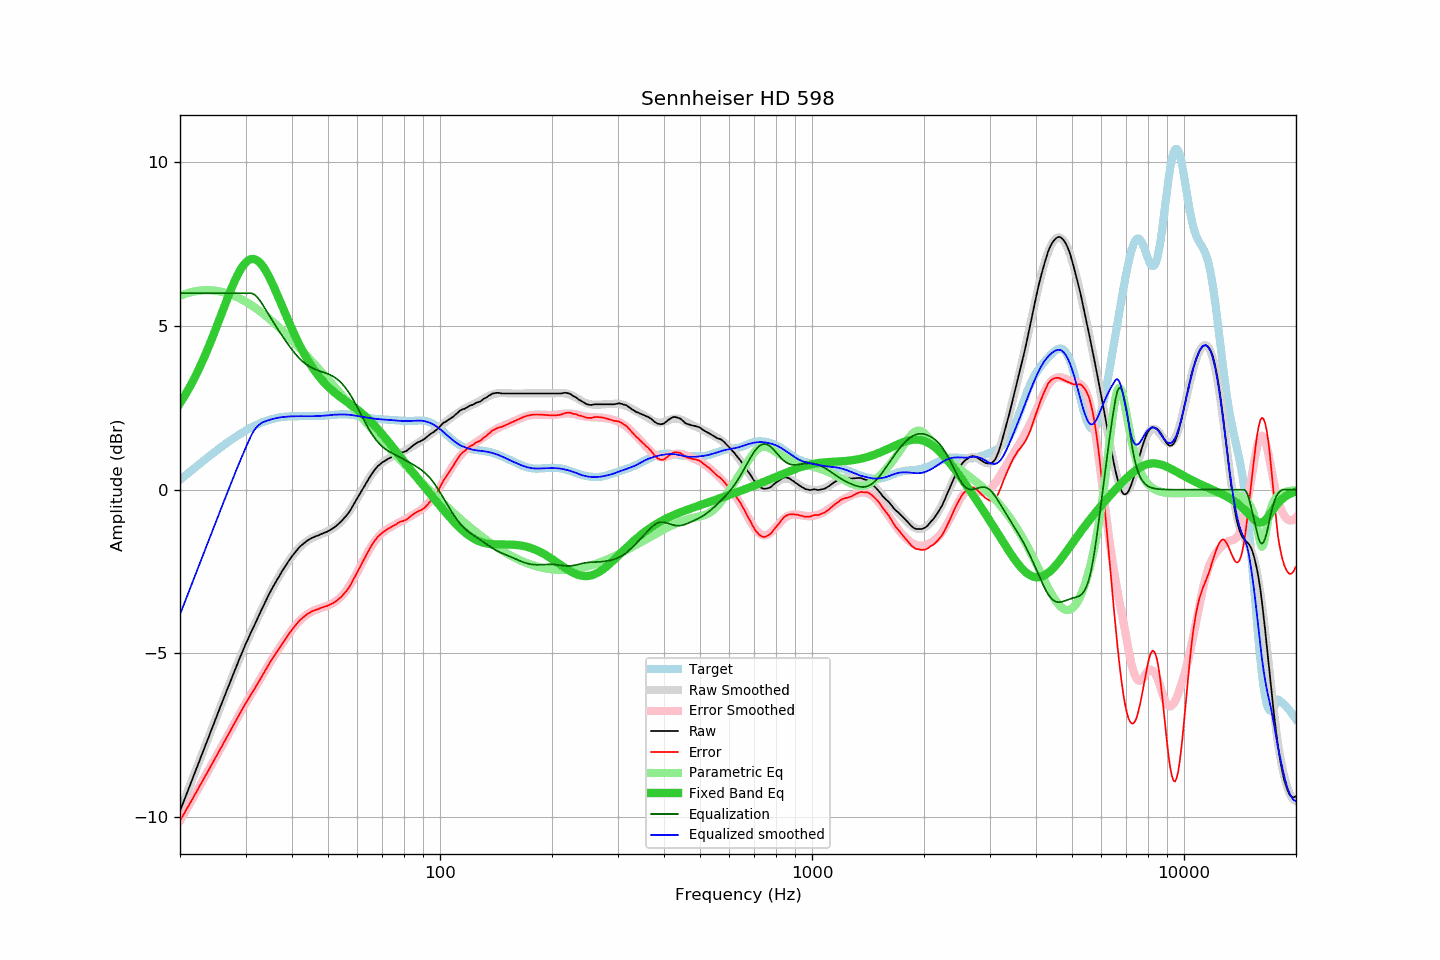

The file beside this chart, header and first rows:
frequency, raw, error, smoothed, error_smoothed, equalization, parametric_eq, equalized_raw, equalized_smoothed, target
20.00, -9.81, -10.11, -9.81, -10.11, 6.00, 2.64, -3.81, -3.81, 0.30
20.20, -9.68, -10.02, -9.68, -10.02, 6.00, 2.72, -3.68, -3.68, 0.34
20.40, -9.56, -9.94, -9.56, -9.94, 6.00, 2.80, -3.56, -3.56, 0.38
20.61, -9.43, -9.85, -9.43, -9.85, 6.00, 2.88, -3.43, -3.43, 0.42
20.81, -9.30, -9.76, -9.31, -9.77, 6.00, 2.96, -3.30, -3.31, 0.46
21.02, -9.18, -9.68, -9.18, -9.68, 6.00, 3.04, -3.18, -3.18, 0.50
21.23, -9.05, -9.59, -9.05, -9.59, 6.00, 3.13, -3.05, -3.05, 0.54
21.44, -8.93, -9.51, -8.93, -9.51, 6.00, 3.22, -2.93, -2.93, 0.58
21.66, -8.80, -9.42, -8.80, -9.42, 6.00, 3.31, -2.80, -2.80, 0.62
21.87, -8.67, -9.33, -8.67, -9.33, 6.00, 3.41, -2.67, -2.67, 0.66
22.09, -8.55, -9.25, -8.55, -9.25, 6.00, 3.51, -2.55, -2.55, 0.70
22.31, -8.42, -9.16, -8.42, -9.16, 6.00, 3.61, -2.42, -2.42, 0.74
22.54, -8.29, -9.07, -8.29, -9.07, 6.00, 3.71, -2.29, -2.29, 0.78
22.76, -8.16, -8.98, -8.17, -8.99, 6.00, 3.82, -2.16, -2.17, 0.82
22.99, -8.04, -8.90, -8.04, -8.90, 6.00, 3.93, -2.04, -2.04, 0.86
23.22, -7.91, -8.81, -7.91, -8.81, 6.00, 4.04, -1.91, -1.91, 0.90
23.45, -7.78, -8.72, -7.78, -8.72, 6.00, 4.15, -1.78, -1.78, 0.94
23.69, -7.66, -8.64, -7.66, -8.63, 6.00, 4.27, -1.66, -1.66, 0.98
23.92, -7.53, -8.54, -7.53, -8.55, 6.00, 4.38, -1.53, -1.53, 1.01
24.16, -7.40, -8.45, -7.40, -8.46, 6.00, 4.51, -1.40, -1.40, 1.05
24.40, -7.28, -8.37, -7.28, -8.37, 6.00, 4.63, -1.28, -1.28, 1.09
24.65, -7.15, -8.28, -7.15, -8.28, 6.00, 4.75, -1.15, -1.15, 1.13
24.89, -7.02, -8.19, -7.02, -8.19, 6.00, 4.88, -1.02, -1.02, 1.17
25.14, -6.90, -8.11, -6.90, -8.10, 6.00, 5.01, -0.90, -0.90, 1.21
25.39, -6.77, -8.01, -6.77, -8.01, 6.00, 5.13, -0.77, -0.77, 1.24
25.65, -6.64, -7.92, -6.65, -7.92, 6.00, 5.26, -0.64, -0.65, 1.28
25.91, -6.52, -7.84, -6.52, -7.84, 6.00, 5.39, -0.52, -0.52, 1.32
26.16, -6.39, -7.74, -6.40, -7.75, 6.00, 5.52, -0.39, -0.40, 1.35
26.43, -6.27, -7.66, -6.27, -7.66, 6.00, 5.65, -0.27, -0.27, 1.39
26.69, -6.14, -7.57, -6.15, -7.57, 6.00, 5.78, -0.14, -0.15, 1.42
26.96, -6.02, -7.48, -6.02, -7.48, 6.00, 5.90, -0.02, -0.02, 1.46
27.23, -5.90, -7.40, -5.90, -7.39, 6.00, 6.02, 0.10, 0.10, 1.49
27.50, -5.77, -7.30, -5.77, -7.30, 6.00, 6.14, 0.23, 0.23, 1.53
27.77, -5.65, -7.21, -5.65, -7.21, 6.00, 6.26, 0.35, 0.35, 1.56
28.05, -5.53, -7.12, -5.53, -7.12, 6.00, 6.37, 0.47, 0.47, 1.59
28.33, -5.41, -7.04, -5.40, -7.03, 6.00, 6.47, 0.59, 0.60, 1.62
28.62, -5.28, -6.94, -5.28, -6.94, 6.00, 6.57, 0.72, 0.72, 1.66
28.90, -5.16, -6.85, -5.17, -6.85, 6.00, 6.66, 0.84, 0.83, 1.69
29.19, -5.04, -6.76, -5.05, -6.77, 6.00, 6.75, 0.96, 0.95, 1.72
29.48, -4.93, -6.68, -4.93, -6.68, 6.00, 6.82, 1.07, 1.07, 1.75
29.78, -4.81, -6.59, -4.82, -6.60, 6.00, 6.89, 1.19, 1.18, 1.78
30.08, -4.69, -6.50, -4.71, -6.51, 6.00, 6.94, 1.31, 1.29, 1.81
30.38, -4.59, -6.43, -4.59, -6.43, 6.00, 6.98, 1.41, 1.41, 1.84
30.68, -4.48, -6.35, -4.48, -6.35, 6.00, 7.02, 1.52, 1.52, 1.87
30.99, -4.37, -6.27, -4.38, -6.27, 6.00, 7.04, 1.63, 1.62, 1.89
31.30, -4.27, -6.19, -4.27, -6.18, 5.99, 7.05, 1.72, 1.72, 1.92
31.61, -4.17, -6.12, -4.16, -6.10, 5.97, 7.04, 1.79, 1.80, 1.94
31.93, -4.06, -6.03, -4.06, -6.02, 5.93, 7.03, 1.87, 1.87, 1.97
32.24, -3.96, -5.95, -3.95, -5.94, 5.88, 7.00, 1.92, 1.93, 1.99
32.57, -3.85, -5.86, -3.85, -5.85, 5.82, 6.96, 1.97, 1.97, 2.01
32.89, -3.74, -5.77, -3.74, -5.77, 5.75, 6.92, 2.01, 2.01, 2.03
33.22, -3.64, -5.69, -3.64, -5.69, 5.68, 6.86, 2.04, 2.05, 2.05
33.55, -3.54, -5.61, -3.54, -5.61, 5.61, 6.79, 2.07, 2.07, 2.07
33.89, -3.43, -5.52, -3.44, -5.52, 5.52, 6.71, 2.09, 2.09, 2.09
34.23, -3.33, -5.44, -3.34, -5.44, 5.44, 6.63, 2.11, 2.11, 2.11
34.57, -3.23, -5.35, -3.24, -5.36, 5.36, 6.54, 2.13, 2.12, 2.12
34.92, -3.13, -5.27, -3.14, -5.28, 5.28, 6.44, 2.15, 2.14, 2.14
35.27, -3.04, -5.20, -3.05, -5.20, 5.20, 6.34, 2.16, 2.15, 2.15
35.62, -2.95, -5.12, -2.96, -5.12, 5.12, 6.24, 2.17, 2.16, 2.17
35.97, -2.87, -5.05, -2.87, -5.04, 5.04, 6.13, 2.17, 2.18, 2.18
... 635 more rows
